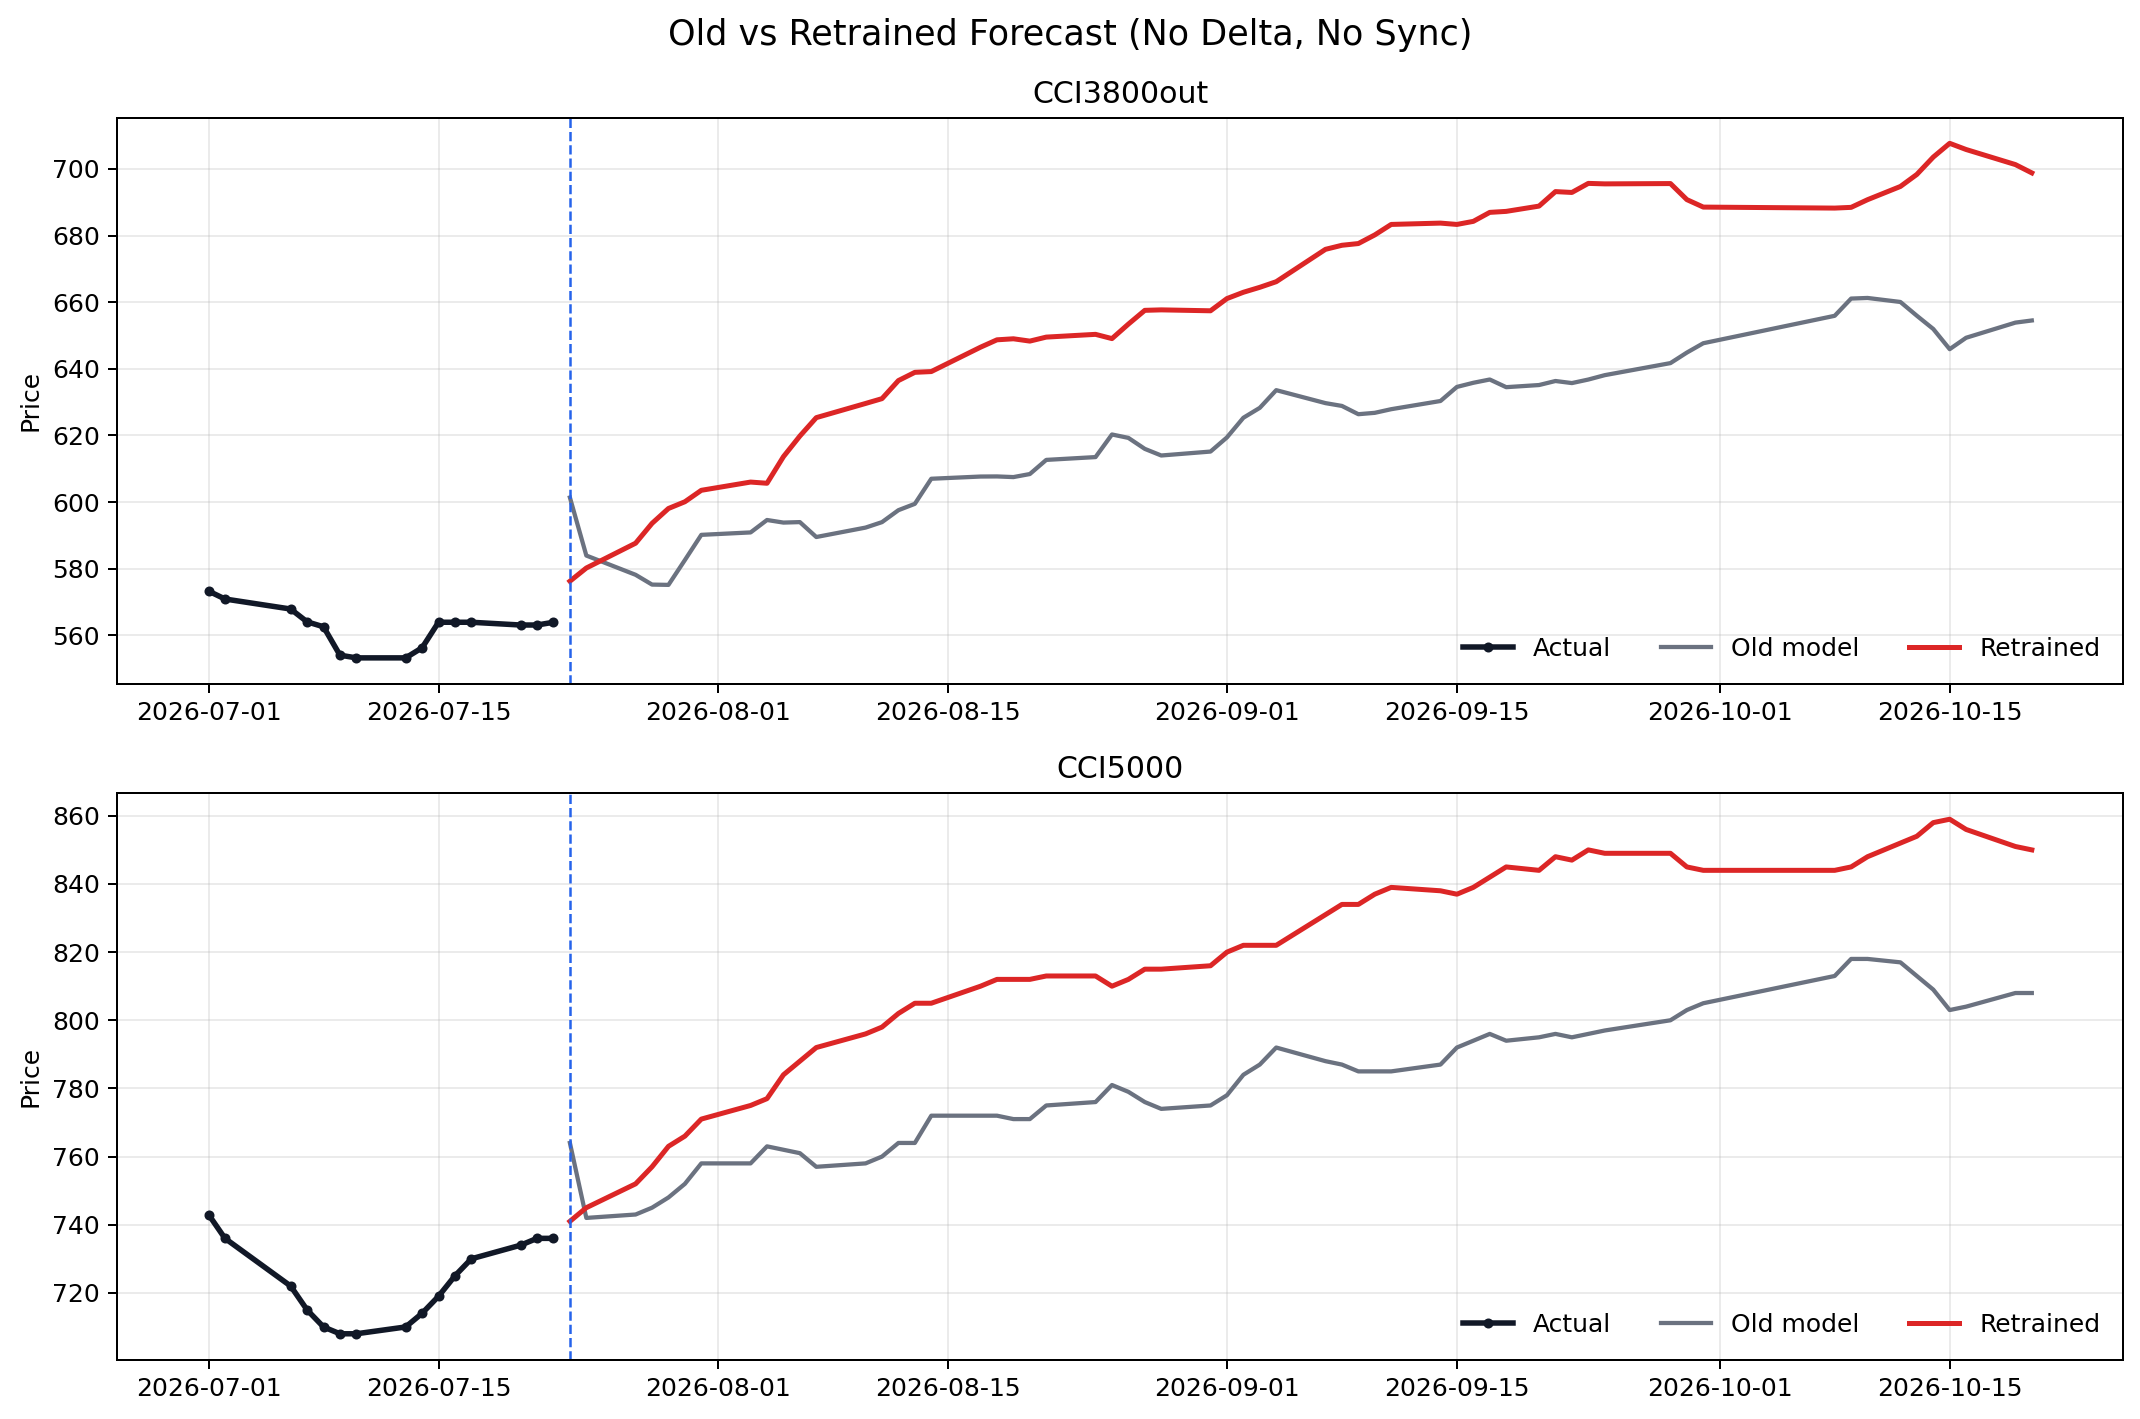

The file beside this chart, header and first rows:
date, CCI3800out_old, CCI3800out_retrained, CCI5000_old, CCI5000_retrained
2026-07-23, 601.4, 576.3, 764.0, 741.0
2026-07-24, 584, 580.2, 742.0, 745.0
2026-07-27, 578.2, 587.7, 743.0, 752.0
2026-07-28, 575.2, 593.6, 745.0, 757.0
2026-07-29, 575.2, 598.1, 748.0, 763.0
2026-07-30, 582.6, 600.1, 752.0, 766.0
2026-07-31, 590.2, 603.5, 758.0, 771.0
2026-08-03, 590.9, 606, 758.0, 775.0
2026-08-04, 594.6, 605.7, 763.0, 777.0
2026-08-05, 593.9, 613.6, 762.0, 784.0
2026-08-06, 594, 619.8, 761.0, 788.0
2026-08-07, 589.5, 625.4, 757.0, 792.0
2026-08-10, 592.4, 629.6, 758.0, 796.0
2026-08-11, 594, 631.1, 760.0, 798.0
2026-08-12, 597.6, 636.5, 764.0, 802.0
2026-08-13, 599.5, 638.9, 764.0, 805.0
2026-08-14, 607, 639.2, 772.0, 805.0
2026-08-17, 607.7, 646.5, 772.0, 810.0
2026-08-18, 607.7, 648.7, 772.0, 812.0
2026-08-19, 607.5, 649, 771.0, 812.0
2026-08-20, 608.4, 648.3, 771.0, 812.0
2026-08-21, 612.7, 649.5, 775.0, 813.0
2026-08-24, 613.5, 650.3, 776.0, 813.0
2026-08-25, 620.3, 649.1, 781.0, 810.0
2026-08-26, 619.3, 653.4, 779.0, 812.0
2026-08-27, 616, 657.6, 776.0, 815.0
2026-08-28, 614, 657.7, 774.0, 815.0
2026-08-31, 615.2, 657.4, 775.0, 816.0
2026-09-01, 619.4, 661.1, 778.0, 820.0
2026-09-02, 625.3, 663, 784.0, 822.0
2026-09-03, 628.3, 664.5, 787.0, 822.0
2026-09-04, 633.6, 666.2, 792.0, 822.0
2026-09-07, 629.7, 675.9, 788.0, 831.0
2026-09-08, 628.9, 677.1, 787.0, 834.0
2026-09-09, 626.4, 677.6, 785.0, 834.0
2026-09-10, 626.8, 680.2, 785.0, 837.0
2026-09-11, 627.9, 683.3, 785.0, 839.0
2026-09-14, 630.3, 683.7, 787.0, 838.0
2026-09-15, 634.6, 683.3, 792.0, 837.0
2026-09-16, 635.8, 684.3, 794.0, 839.0
2026-09-17, 636.8, 687, 796.0, 842.0
2026-09-18, 634.5, 687.3, 794.0, 845.0
2026-09-20, 635.1, 688.8, 795.0, 844.0
2026-09-21, 636.3, 693.2, 796.0, 848.0
2026-09-22, 635.7, 692.9, 795.0, 847.0
2026-09-23, 636.8, 695.7, 796.0, 850.0
2026-09-24, 638.1, 695.5, 797.0, 849.0
2026-09-28, 641.7, 695.6, 800.0, 849.0
2026-09-29, 644.9, 690.8, 803.0, 845.0
2026-09-30, 647.7, 688.5, 805.0, 844.0
2026-10-08, 655.9, 688.2, 813.0, 844.0
2026-10-09, 661.1, 688.5, 818.0, 845.0
2026-10-10, 661.3, 690.8, 818.0, 848.0
2026-10-12, 660.1, 694.7, 817.0, 852.0
2026-10-13, 655.9, 698.3, 813.0, 854.0
2026-10-14, 652, 703.6, 809.0, 858.0
2026-10-15, 645.9, 707.7, 803.0, 859.0
2026-10-16, 649.3, 705.8, 804.0, 856.0
2026-10-19, 653.9, 701.3, 808.0, 851.0
2026-10-20, 654.5, 698.8, 808.0, 850.0
